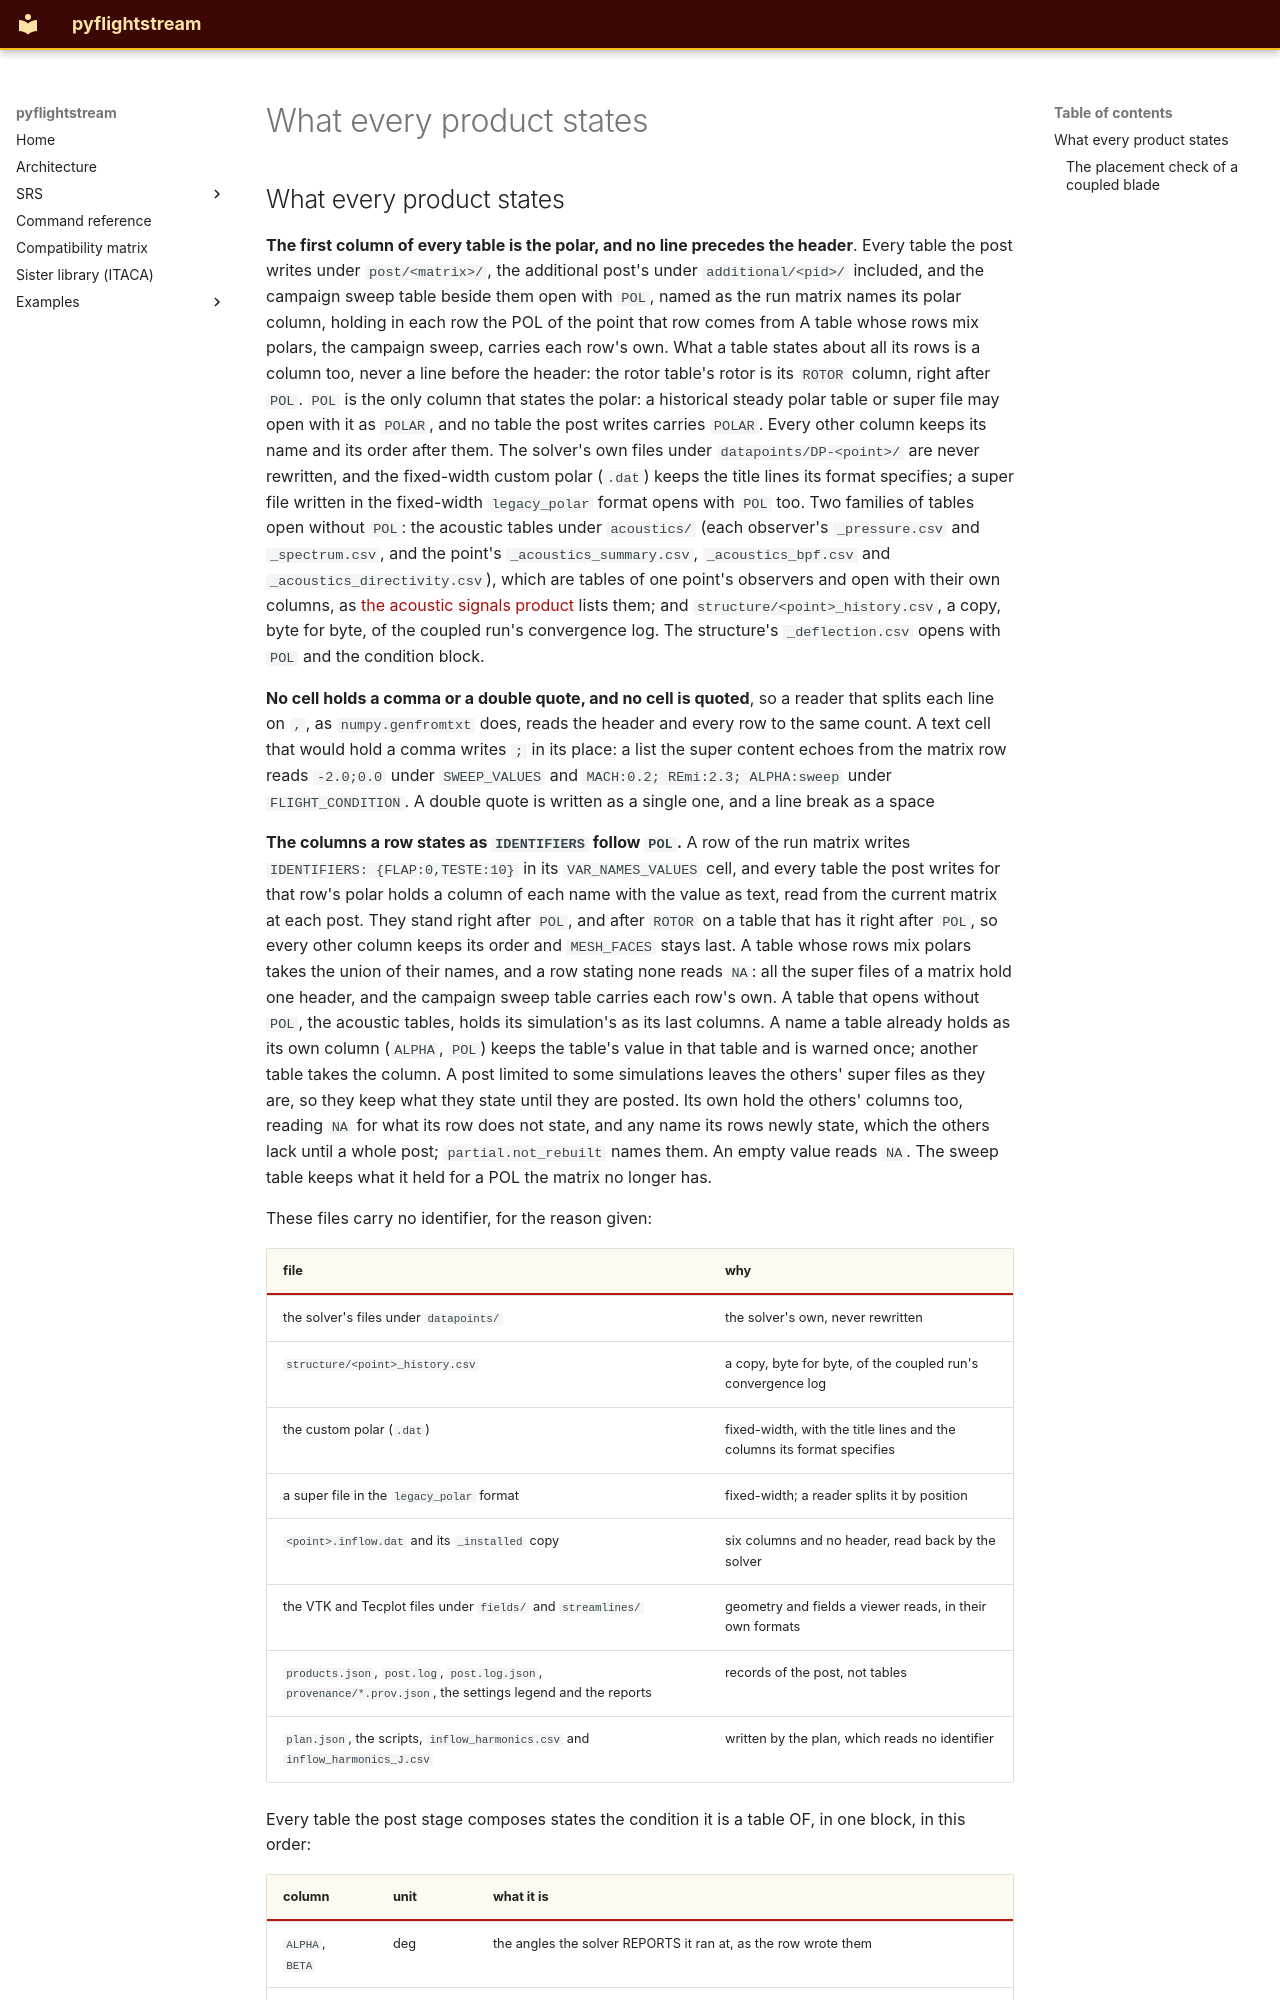

repository: nevesgeovana/pyflightstream · page: definitions/what-every-product-states/index.html · generator: mkdocs

## What every product states

**The first column of every table is the polar, and no line precedes the
header**. Every table the post writes under `post/<matrix>/`,
the additional post's under `additional/<pid>/` included, and the campaign
sweep table beside them open with `POL`, named as the run matrix names its
polar column, holding in each row the POL of the point that row comes from
A
table whose rows mix polars, the campaign sweep, carries each row's own. What a
table states about all its rows is a column too, never a line before the
header: the rotor table's rotor is its `ROTOR` column, right after `POL`. `POL`
is the only column that states the polar: a historical steady polar table or
super file may open with it as `POLAR`, and no table the post writes
carries `POLAR`.
Every other column keeps its name and its order after them. The solver's own
files under `datapoints/DP-<point>/` are never rewritten, and the fixed-width
custom polar (`.dat`) keeps the title lines its format specifies; a super file
written in the fixed-width `legacy_polar` format opens with `POL` too. Two
families of tables open without `POL`: the acoustic tables under `acoustics/`
(each observer's `_pressure.csv` and `_spectrum.csv`, and the point's
`_acoustics_summary.csv`, `_acoustics_bpf.csv` and `_acoustics_directivity.csv`),
which are tables of one point's observers and open with their own columns, as
[the acoustic signals product](the-acoustic-signals-product.md#the-acoustic-signals-product)
lists them; and `structure/<point>_history.csv`, a copy, byte for byte, of the
coupled run's convergence log. The structure's `_deflection.csv` opens with
`POL` and the condition block.

**No cell holds a comma or a double quote, and no cell is quoted**, so a reader that splits each line on `,`, as `numpy.genfromtxt` does,
reads the header and every row to the same count. A text cell that would hold a
comma writes `;` in its place: a list the super content echoes from the matrix
row reads `-2.0;0.0` under `SWEEP_VALUES` and `MACH:0.2; REmi:2.3; ALPHA:sweep`
under `FLIGHT_CONDITION`. A double quote is written as a single one, and a line
break as a space

**The columns a row states as `IDENTIFIERS` follow `POL`.** A row of the run
matrix writes `IDENTIFIERS: {FLAP:0,TESTE:10}` in its `VAR_NAMES_VALUES` cell, and
every table the post writes for that row's polar holds a column of each name with
the value as text, read from the current matrix at each post. They stand right after
`POL`, and after `ROTOR` on a table that has it right after `POL`, so every other
column keeps its order and `MESH_FACES` stays last. A table whose rows mix polars
takes the union of their names, and a row stating none reads `NA`: all the super files
of a matrix hold one header, and the campaign sweep table carries each row's own. A
table that opens without `POL`, the acoustic tables, holds its simulation's as its last
columns. A name a table already holds as its own column (`ALPHA`, `POL`) keeps the table's
value in that table and is warned once; another table takes the column. A post limited to some
simulations leaves the others' super files as they are, so they keep what they state until they
are posted. Its own hold the others' columns too, reading `NA` for what its row does not state, and
any name its rows newly state, which the others lack until a whole post; `partial.not_rebuilt`
names them. An empty value reads `NA`. The sweep table keeps what it held for a POL the matrix no
longer has.

These files carry no identifier, for the reason given:

| file | why |
|---|---|
| the solver's files under `datapoints/` | the solver's own, never rewritten |
| `structure/<point>_history.csv` | a copy, byte for byte, of the coupled run's convergence log |
| the custom polar (`.dat`) | fixed-width, with the title lines and the columns its format specifies |
| a super file in the `legacy_polar` format | fixed-width; a reader splits it by position |
| `<point>.inflow.dat` and its `_installed` copy | six columns and no header, read back by the solver |
| the VTK and Tecplot files under `fields/` and `streamlines/` | geometry and fields a viewer reads, in their own formats |
| `products.json`, `post.log`, `post.log.json`, `provenance/*.prov.json`, the settings legend and the reports | records of the post, not tables |
| `plan.json`, the scripts, `inflow_harmonics.csv` and `inflow_harmonics_J.csv` | written by the plan, which reads no identifier |

Every table the post stage composes states the condition it is a table OF, in
one block, in this order:

<!-- condition-columns: ALPHA, BETA, MACH, RE, VINF, VREF, ALT, RHO, TEMP, MU, J, J_CLOCK, RPM_CLOCK, SREF, CREF, BREF -->
